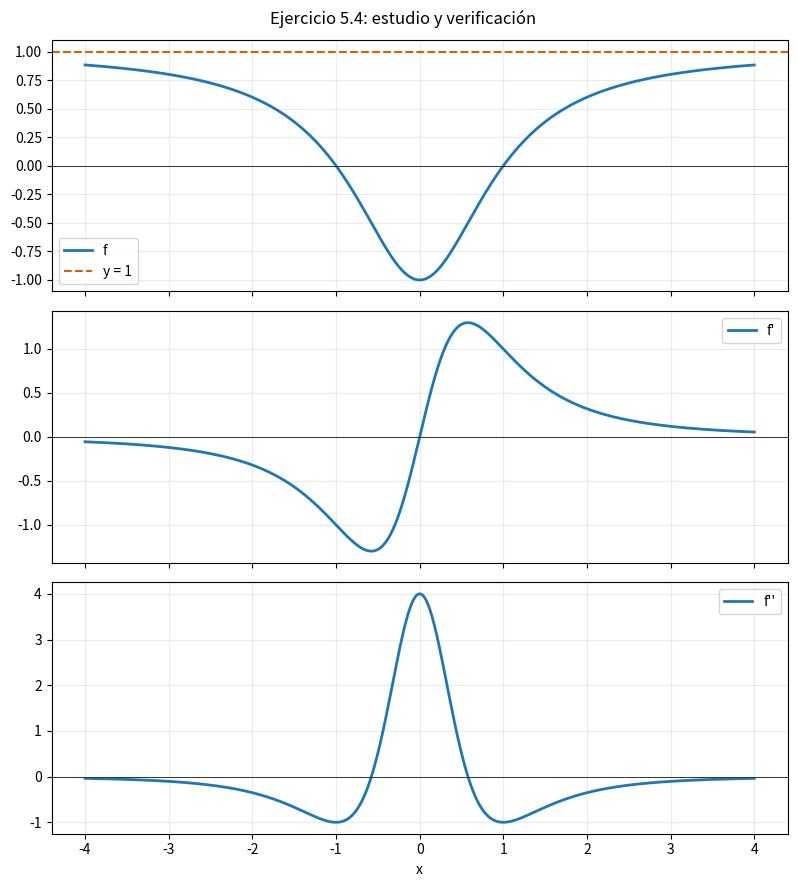

Here is the Python script that generated this plot:
#!/usr/bin/env python3
# Copyright (c) 2026 Giovanni Dalmasso
# SPDX-License-Identifier: MIT
# Source traceability: CDV1-E0235

"""Estudio gráfico de f(x) = (x² - 1)/(x² + 1)."""

import matplotlib.pyplot as plt
import numpy as np


# Parámetros que puedes modificar
x_min = -4.0
x_max = 4.0
num_puntos = 1201


def main():
    if x_min >= x_max:
        raise ValueError("El intervalo debe cumplir x_min < x_max.")

    x = np.linspace(x_min, x_max, num_puntos)
    denominador = (x**2 + 1) ** 3
    f = (x**2 - 1) / (x**2 + 1)
    derivada = 4 * x / (x**2 + 1) ** 2
    segunda_derivada = 4 * (1 - 3 * x**2) / denominador

    fig, axes = plt.subplots(3, 1, figsize=(8, 9), sharex=True)
    etiquetas = ("f", "f'", "f''")
    for ax, y, etiqueta in zip(axes, (f, derivada, segunda_derivada), etiquetas):
        ax.plot(x, y, linewidth=2, label=etiqueta)
        ax.axhline(0, color="#333333", linewidth=0.7)
        ax.grid(alpha=0.25)
        ax.legend()

    axes[0].axhline(1, color="#d95f02", linestyle="--", label="y = 1")
    axes[0].legend()
    axes[-1].set_xlabel("x")
    fig.suptitle("Ejercicio 5.4: estudio y verificación")
    fig.tight_layout()
    print("Puntos de inflexión: x = ±1/√3.")
    plt.show()


if __name__ == "__main__":
    main()
